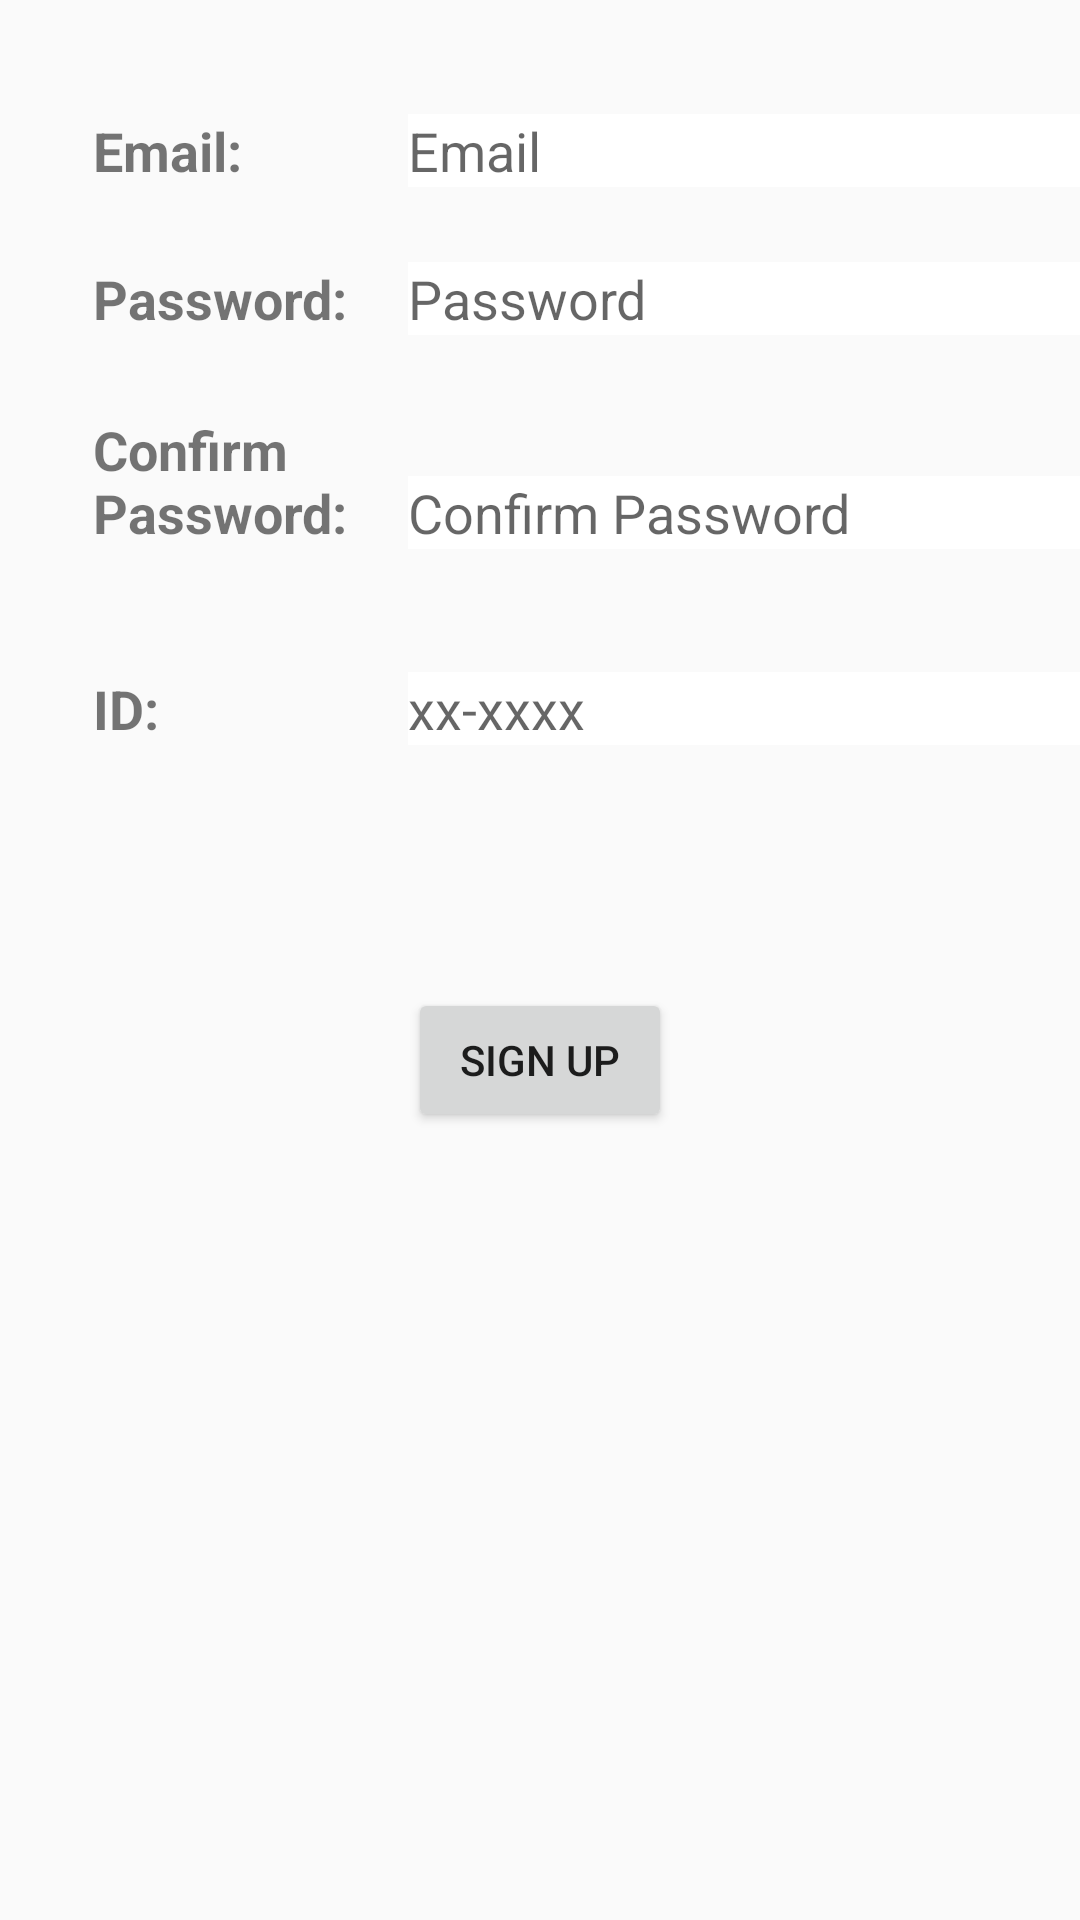

Reconstruct the res/layout file that produces this screen, plus the resources it refers to.
<!-- AndroidManifest.xml: application theme AppTheme -->
<!-- res/layout/activity_signup.xml -->
<?xml version="1.0" encoding="utf-8"?>
<RelativeLayout xmlns:android="http://schemas.android.com/apk/res/android"
    android:orientation="vertical" android:layout_width="match_parent"
    android:layout_height="match_parent">


    <TextView
        android:layout_width="wrap_content"
        android:layout_height="wrap_content"
        android:text="Password: "
        android:textStyle="normal|bold"
        android:textSize="18sp"
        android:id="@+id/signup_password"
        android:layout_below="@+id/signup_email"
        android:layout_marginTop="25dp"
        android:layout_toLeftOf="@+id/btn_login"
        android:layout_alignParentLeft="true"
        android:layout_alignParentStart="true"
        android:textAlignment="textStart"
        android:paddingLeft="15pt"/>

    <EditText
        android:layout_width="wrap_content"
        android:layout_height="wrap_content"
        android:inputType="textPassword"
        android:hint="Password"
        android:ems="10"
        android:id="@+id/txt_signup_password"
        android:background="@android:color/background_light"
        android:layout_alignBaseline="@+id/signup_password"
        android:layout_alignBottom="@+id/signup_password"
        android:layout_alignParentRight="true"
        android:layout_alignParentEnd="true"
        android:layout_toEndOf="@+id/signup_password"
        android:layout_toRightOf="@+id/signup_password" />

    <EditText
        android:layout_width="wrap_content"
        android:layout_height="wrap_content"
        android:inputType="textPassword"
        android:hint="Confirm Password"
        android:ems="10"
        android:id="@+id/txt_signup_confirm_password"
        android:background="@android:color/background_light"
        android:layout_above="@+id/signup_ID"
        android:layout_alignParentRight="true"
        android:layout_alignParentEnd="true"
        android:layout_toRightOf="@+id/signup_password"
        android:layout_toEndOf="@+id/signup_password" />

    <TextView
        android:layout_width="wrap_content"
        android:layout_height="wrap_content"
        android:text="Confirm Password: "
        android:textStyle="normal|bold"
        android:textSize="18sp"
        android:id="@+id/signup_confirm_password"
        android:layout_marginTop="26dp"
        android:layout_below="@+id/signup_password"
        android:layout_toLeftOf="@+id/txt_signup_confirm_password"
        android:layout_alignParentLeft="true"
        android:layout_alignParentStart="true"
        android:textAlignment="textStart"
        android:paddingLeft="15pt"/>

    <EditText
        android:layout_width="wrap_content"
        android:layout_height="wrap_content"
        android:inputType="numberSigned"
        android:digits="0123456789-"
        android:ems="10"
        android:id="@+id/txt_signup_id"
        android:hint="xx-xxxx"
        android:background="@android:color/background_light"
        android:layout_alignBaseline="@+id/signup_ID"
        android:layout_alignBottom="@+id/signup_ID"
        android:layout_alignParentRight="true"
        android:layout_alignParentEnd="true"
        android:layout_toRightOf="@+id/signup_ID"
        android:layout_toEndOf="@+id/signup_ID" />

    <TextView
        android:layout_width="wrap_content"
        android:layout_height="wrap_content"
        android:text="Email: "
        android:textStyle="normal|bold"
        android:textSize="18sp"
        android:id="@+id/signup_email"
        android:layout_marginTop="38dp"
        android:layout_alignParentTop="true"
        android:layout_alignParentLeft="true"
        android:layout_alignParentStart="true"
        android:layout_toLeftOf="@+id/txt_signup_password"
        android:layout_toStartOf="@+id/txt_signup_password"
        android:textAlignment="textStart"
        android:paddingLeft="15pt"/>

    <EditText
        android:layout_width="wrap_content"
        android:layout_height="wrap_content"
        android:inputType="textPersonName"
        android:hint="Email"
        android:ems="10"
        android:id="@+id/txt_signup_email"
        android:background="@android:color/background_light"
        android:layout_above="@+id/signup_password"
        android:layout_toRightOf="@+id/signup_email"
        android:layout_alignParentRight="true"
        android:layout_alignParentEnd="true" />

    <TextView
        android:layout_width="wrap_content"
        android:layout_height="wrap_content"
        android:text="ID: "
        android:textStyle="normal|bold"
        android:textSize="18sp"

        android:id="@+id/signup_ID"
        android:layout_marginTop="41dp"
        android:layout_below="@+id/signup_confirm_password"
        android:layout_alignParentLeft="true"
        android:layout_alignParentStart="true"
        android:layout_toLeftOf="@+id/txt_signup_confirm_password"
        android:layout_toStartOf="@+id/txt_signup_confirm_password"
        android:textAlignment="textStart"
        android:paddingLeft="15pt"/>

    <Button
        android:text="Sign Up"
        android:layout_width="wrap_content"
        android:layout_height="wrap_content"
        android:id="@+id/btn_login"
        android:layout_marginTop="81dp"
        android:layout_below="@+id/txt_signup_id"
        android:layout_centerHorizontal="true" />

</RelativeLayout>
<!-- resources referenced by this layout -->
<resources>
  <style name="AppTheme" parent="Theme.AppCompat.Light.DarkActionBar">
          
  
          <color name="divider">#BDBDBD</color>
          <item name="colorPrimary">@color/colorPrimary</item>
          <item name="colorPrimaryDark">@color/colorPrimaryDark</item>
          <item name="colorAccent">@color/colorAccent</item>
      </style>
  <!-- not gathered from this repository: default colours our renderer supplied (Android Studio template values) -->
  <color name="colorPrimary">#FF6200EE</color>
  <color name="colorPrimaryDark">#FF3700B3</color>
  <color name="colorAccent">#FF03DAC5</color>
</resources>
